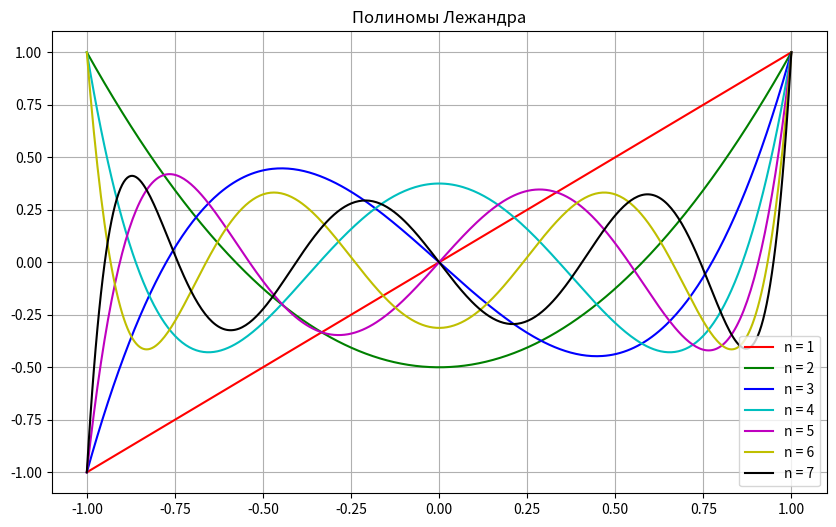

Recreate this plot in Python.
import numpy as np
import matplotlib.pyplot as plt
from scipy.special import legendre


def main():
    x = np.linspace(-1, 1, 400)
    colors = ['r', 'g', 'b', 'c', 'm', 'y', 'k']
    plt.figure(figsize=(10, 6))
    plt.title('Полиномы Лежандра')

    for n in range(1, 8):
        Pn = legendre(n)
        plt.plot(x, Pn(x), label=f'n = {n}', color=colors[n - 1])

    plt.legend(loc='best')
    plt.grid(True)
    plt.show()


if __name__ == '__main__':
    main()
